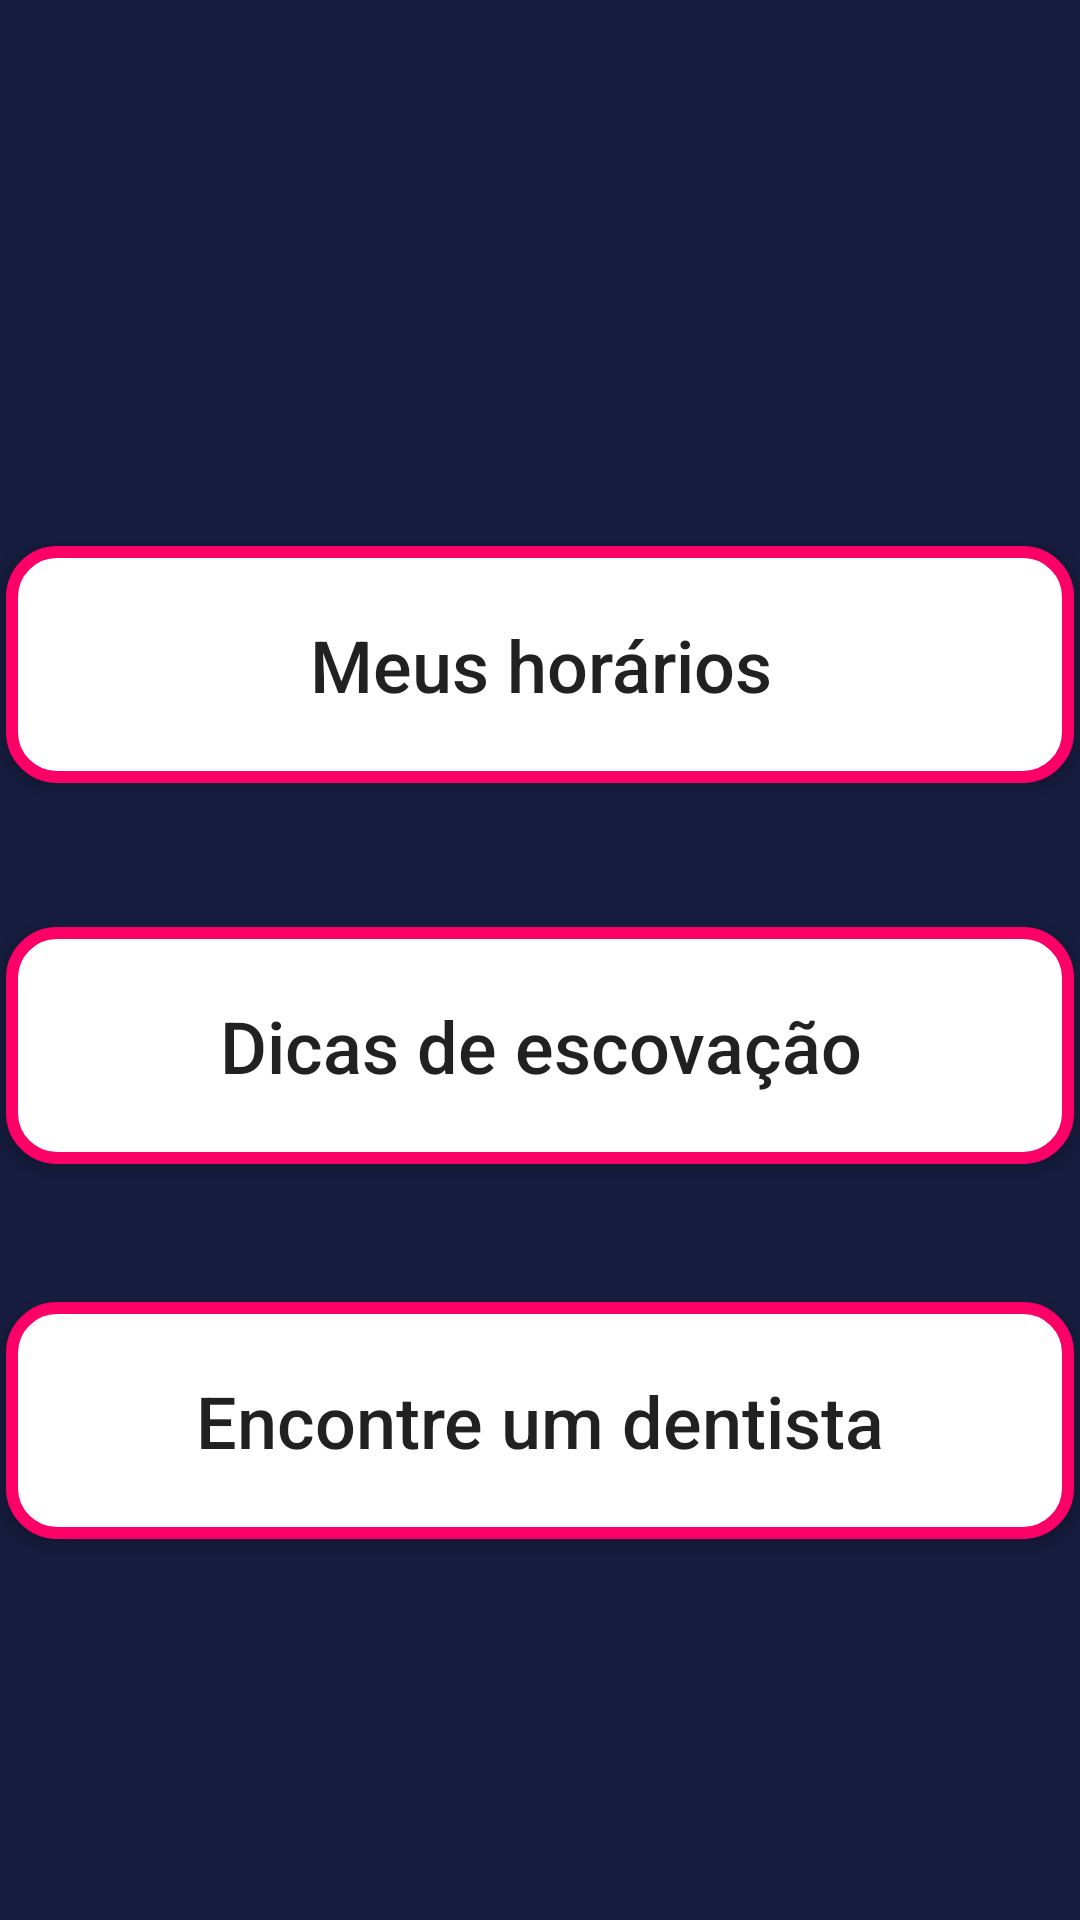

The Android layout XML behind this screen, and the referenced resources:
<!-- AndroidManifest.xml: activity theme AppTheme.NoActionBar -->
<!-- res/layout/activity_main.xml -->
<?xml version="1.0" encoding="utf-8"?>
<RelativeLayout xmlns:android="http://schemas.android.com/apk/res/android"
    android:layout_width="match_parent"
    android:layout_height="match_parent"
    android:background="@color/colorPrimaryDark">

    <Button
        android:id="@+id/menu1"
        android:layout_width="356dp"
        android:layout_height="79dp"
        android:background="@drawable/button_border"
        android:text="@string/menu_1"
        android:textSize="24dp"
        android:textAllCaps="false"
        android:layout_marginTop="182dp"
        android:layout_alignParentTop="true"
        android:layout_alignLeft="@+id/menu3"
        android:layout_alignStart="@+id/menu3" />

    <Button
        android:id="@+id/menu2"
        android:layout_width="356dp"
        android:layout_height="79dp"
        android:background="@drawable/button_border"
        android:text="@string/menu_2"
        android:textSize="24dp"
        android:textAllCaps="false"
        android:layout_marginTop="48dp"
        android:layout_below="@+id/menu1"
        android:layout_alignLeft="@+id/menu3"
        android:layout_alignStart="@+id/menu3"
        android:onClick="verDicas"/>

    <Button
        android:id="@+id/menu3"
        android:layout_width="356dp"
        android:layout_height="79dp"
        android:background="@drawable/button_border"
        android:text="@string/menu_3"
        android:textAllCaps="false"
        android:textSize="24dp"
        android:layout_marginTop="46dp"
        android:layout_below="@+id/menu2"
        android:layout_centerHorizontal="true"
        android:onClick="maps"/>

</RelativeLayout>
<!-- resources referenced by this layout -->
<resources>
  <color name="colorPrimaryDark">#161D3E</color>
  <!-- drawable button_border (drawable) -->
  <?xml version="1.0" encoding="utf-8"?>
  <shape xmlns:android="http://schemas.android.com/apk/res/android"
      android:shape="rectangle" >
  
      <solid android:color="#FFFFFF" />
  
      <stroke
          android:width="4dp"
          android:color="@color/colorAccent" />
  
      <corners android:radius="15dp" />
  
  </shape>
  <string name="menu_1">Meus horários</string>
  <string name="menu_2">Dicas de escovação</string>
  <string name="menu_3">Encontre um dentista</string>
  <style name="AppTheme.NoActionBar">
          <item name="windowNoTitle">true</item>
          <item name="windowActionBar">false</item>
          <item name="android:windowFullscreen">true</item>
          <item name="android:windowContentOverlay">@null</item>
      </style>
  <color name="colorAccent">#FC0067</color>
</resources>
